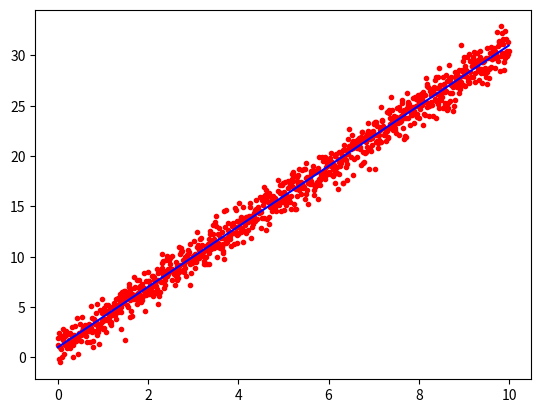

The matplotlib source for this figure:
# [redacted]
#2D Plot Practice - Scatter Plots 

import matplotlib.pyplot as plt 
import numpy as np 

x = np.arange(0.0, 10.0, 0.01)
y = 3.0 * x + 1.0
noise = np.random.normal(0.0, 1.0, len(x))

plt.plot(x, y + noise, "r.")
plt.plot(x, y, "b-")

plt.show()
